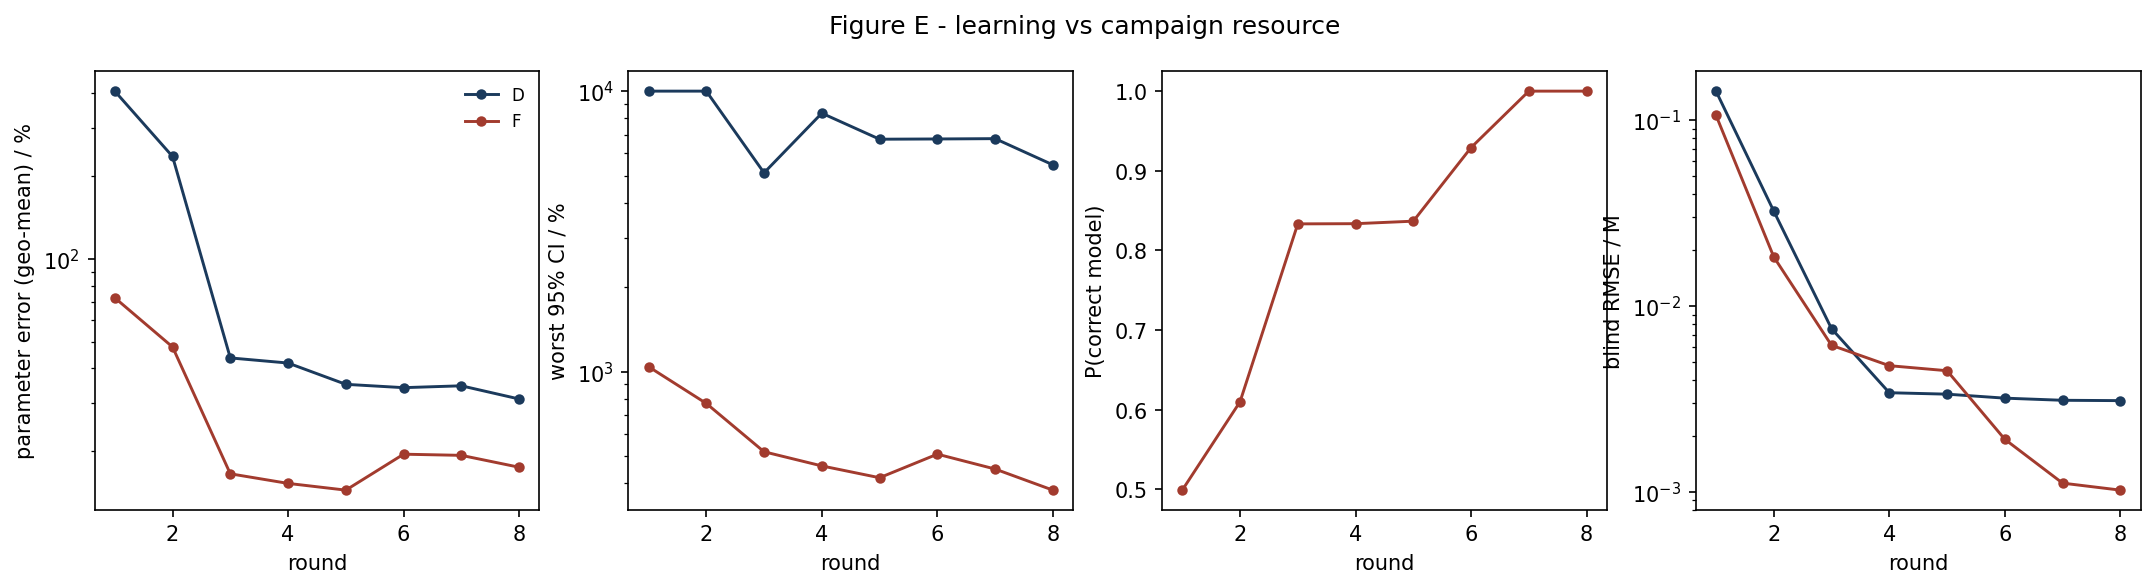

Data behind this chart, as committed beside it:
strategy, round, param_err_pct, max_rel_ci_pct, p_correct, blind_rmse_M
D, 1, 407.1, 10000, nan, 0.1431
D, 2, 235.7, 10000, nan, 0.03239
D, 3, 43.69, 5112, nan, 0.007556
D, 4, 41.86, 8342, nan, 0.003418
D, 5, 35.03, 6738, nan, 0.003358
D, 6, 34.07, 6751, nan, 0.003196
D, 7, 34.6, 6769, nan, 0.003113
D, 8, 30.98, 5459, nan, 0.003099
F, 1, 72.25, 1041, 0.4992, 0.1062
F, 2, 47.88, 769.4, 0.61, 0.01838
F, 3, 16.57, 517.3, 0.8334, 0.006149
F, 4, 15.29, 460.5, 0.8336, 0.004778
F, 5, 14.45, 417.9, 0.8368, 0.004489
F, 6, 19.52, 507.2, 0.9292, 0.00192
F, 7, 19.34, 448.8, 1.0, 0.001116
F, 8, 17.51, 377.5, 1.0, 0.001023
